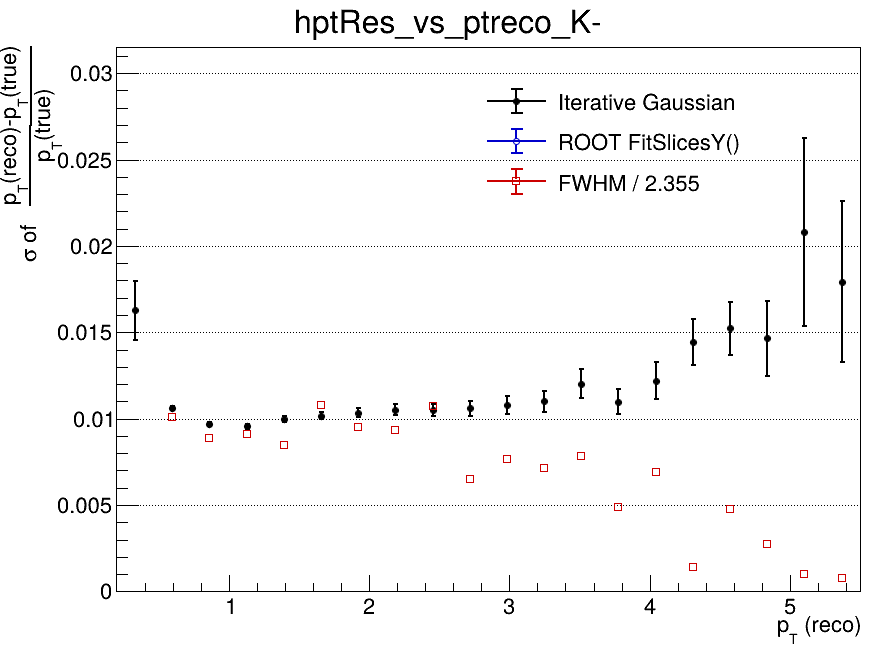

Data behind this chart, as committed beside it:
x_low, x_high, x_center, entries, iterative_mean, iterative_mean_error, iterative_sigma, iterative_sigma_error, iterative_chi2_ndf, iterative_iterations, iterative_fit_status, fitslicesy_sigma, fitslicesy_sigma_error, fwhm, fwhm_sigma
0.2, 0.465, 0.3325, 2850, -0.03544, 0.003711, 0.01627, 0.001711, 1.004, 3, 0, 0, 0, nan, nan
0.465, 0.73, 0.5975, 11392, -0.01351, 0.0001285, 0.01061, 0.0001365, 1.163, 3, 0, 0, 0, 0.02375, 0.01009
0.73, 0.995, 0.8625, 9432, -0.006873, 0.0001169, 0.009696, 0.000114, 1.01, 3, 0, 0, 0, 0.02087, 0.008864
0.995, 1.26, 1.128, 6459, -0.004773, 0.0001388, 0.009547, 0.0001324, 0.6271, 3, 0, 0, 0, 0.02139, 0.009083
1.26, 1.525, 1.393, 4515, -0.003073, 0.0001768, 0.009971, 0.0001852, 1.164, 4, 0, 0, 0, 0.01989, 0.008448
1.525, 1.79, 1.658, 3117, -0.002349, 0.0002158, 0.01016, 0.0002055, 1.24, 3, 0, 0, 0, 0.02535, 0.01076
1.79, 2.055, 1.923, 2306, -0.001666, 0.0002523, 0.01034, 0.000247, 0.7528, 3, 0, 0, 0, 0.02238, 0.009506
2.055, 2.32, 2.188, 1600, -0.001768, 0.0003149, 0.01051, 0.0003103, 0.9061, 4, 0, 0, 0, 0.02199, 0.00934
2.32, 2.585, 2.453, 1203, -0.0009359, 0.0003615, 0.01051, 0.0003548, 0.8488, 3, 0, 0, 0, 0.02526, 0.01073
2.585, 2.85, 2.718, 813, -0.0005132, 0.000453, 0.0106, 0.0004401, 1.205, 5, 0, 0, 0, 0.01537, 0.006528
2.85, 3.115, 2.983, 689, -0.000675, 0.0005065, 0.01078, 0.0005017, 1.63, 4, 0, 0, 0, 0.01804, 0.00766
3.115, 3.38, 3.248, 545, -0.001513, 0.0005843, 0.01101, 0.0005943, 1.356, 3, 0, 0, 0, 0.01677, 0.007123
3.38, 3.645, 3.513, 393, -0.0008897, 0.0007305, 0.01202, 0.0008365, 0.7539, 3, 0, 0, 0, 0.01851, 0.007862
3.645, 3.91, 3.778, 347, 0.001887, 0.000729, 0.01098, 0.0007022, 0.9557, 10, 0, 0, 0, 0.01146, 0.004868
3.91, 4.175, 4.043, 275, 0.0004111, 0.0009273, 0.01221, 0.001059, 1.415, 3, 0, 0, 0, 0.01623, 0.006891
4.175, 4.44, 4.308, 214, 0.0003504, 0.001226, 0.01444, 0.001312, 0.4862, 3, 0, 0, 0, 0.003286, 0.001395
4.44, 4.705, 4.573, 155, 0.0004183, 0.001595, 0.01522, 0.001561, 0.6233, 2, 0, 0, 0, 0.01119, 0.004751
4.705, 4.97, 4.838, 143, -0.001102, 0.001776, 0.01464, 0.002163, 1.431, 2, 0, 0, 0, 0.006506, 0.002763
4.97, 5.235, 5.103, 93, 0.00283, 0.004123, 0.02081, 0.005454, 1.024, 2, 0, 0, 0, 0.002333, 0.0009909
5.235, 5.5, 5.368, 103, 0.002324, 0.002974, 0.01793, 0.004643, 1.091, 2, 0, 0, 0, 0.001771, 0.000752
